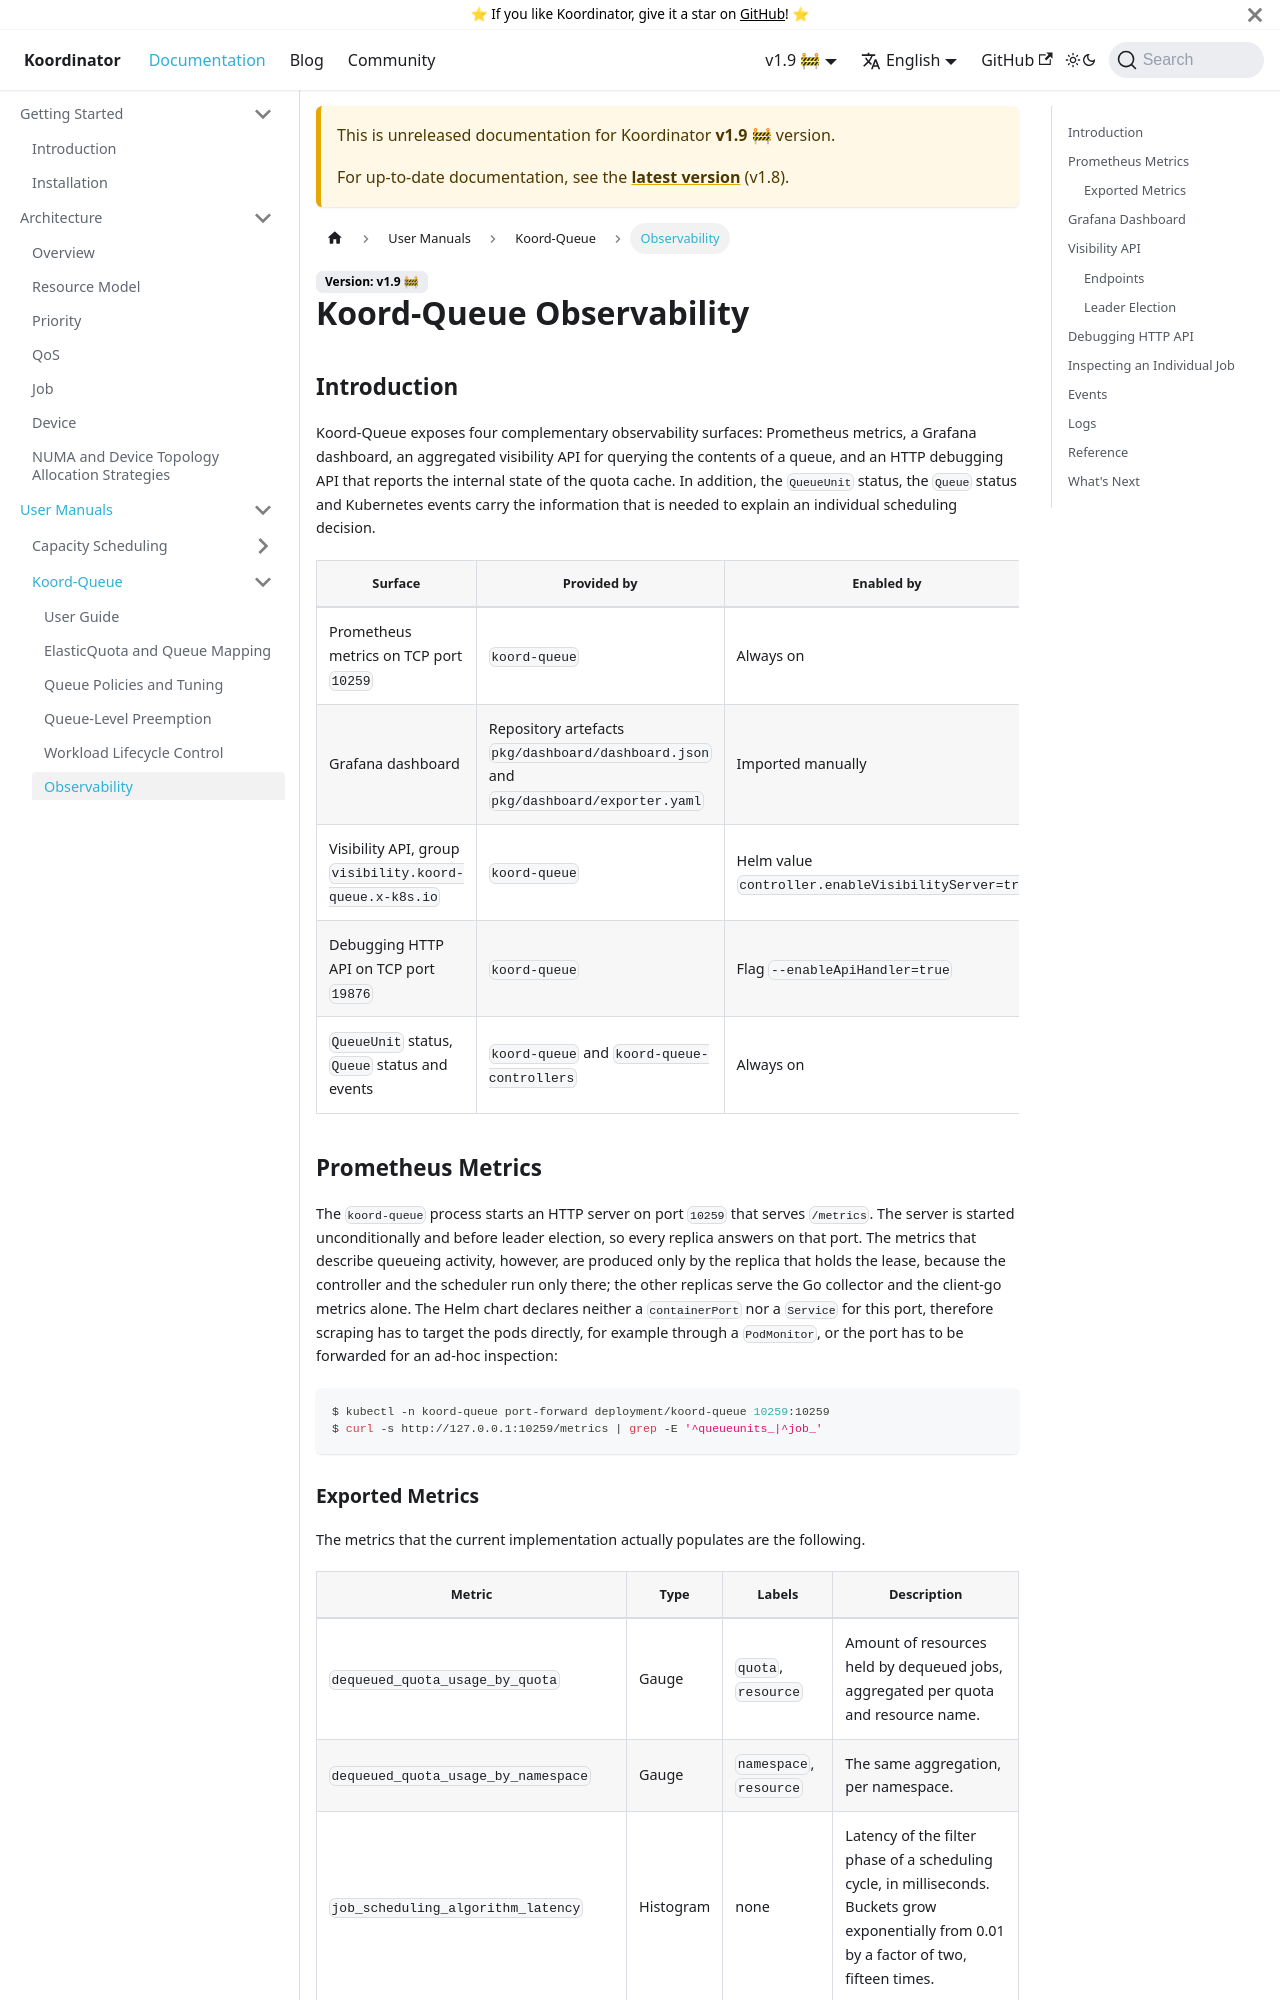

repository: koordinator-sh/website · page: docs/next/user-manuals/queue/queue-observability.html · generator: docusaurus

---
sidebar_label: Observability
---

# Koord-Queue Observability

## Introduction

Koord-Queue exposes four complementary observability surfaces: Prometheus metrics, a Grafana dashboard, an
aggregated visibility API for querying the contents of a queue, and an HTTP debugging API that reports the
internal state of the quota cache. In addition, the `QueueUnit` status, the `Queue` status and Kubernetes
events carry the information that is needed to explain an individual scheduling decision.

| Surface | Provided by | Enabled by |
|---------|-------------|------------|
| Prometheus metrics on TCP port `10259` | `koord-queue` | Always on |
| Grafana dashboard | Repository artefacts `pkg/dashboard/dashboard.json` and `pkg/dashboard/exporter.yaml` | Imported manually |
| Visibility API, group `visibility.koord-queue.x-k8s.io` | `koord-queue` | Helm value `controller.enableVisibilityServer=true` |
| Debugging HTTP API on TCP port `19876` | `koord-queue` | Flag `--enableApiHandler=true` |
| `QueueUnit` status, `Queue` status and events | `koord-queue` and `koord-queue-controllers` | Always on |

## Prometheus Metrics

The `koord-queue` process starts an HTTP server on port `10259` that serves `/metrics`. The server is
started unconditionally and before leader election, so every replica answers on that port. The metrics that
describe queueing activity, however, are produced only by the replica that holds the lease, because the
controller and the scheduler run only there; the other replicas serve the Go collector and the client-go
metrics alone. The Helm chart declares neither a `containerPort` nor a `Service` for this port, therefore
scraping has to target the pods directly, for example through a `PodMonitor`, or the port has to be
forwarded for an ad-hoc inspection:

```bash
$ kubectl -n koord-queue port-forward deployment/koord-queue 10259:10259
$ curl -s http://127.0.0.1:10259/metrics | grep -E '^queueunits_|^job_'
```
